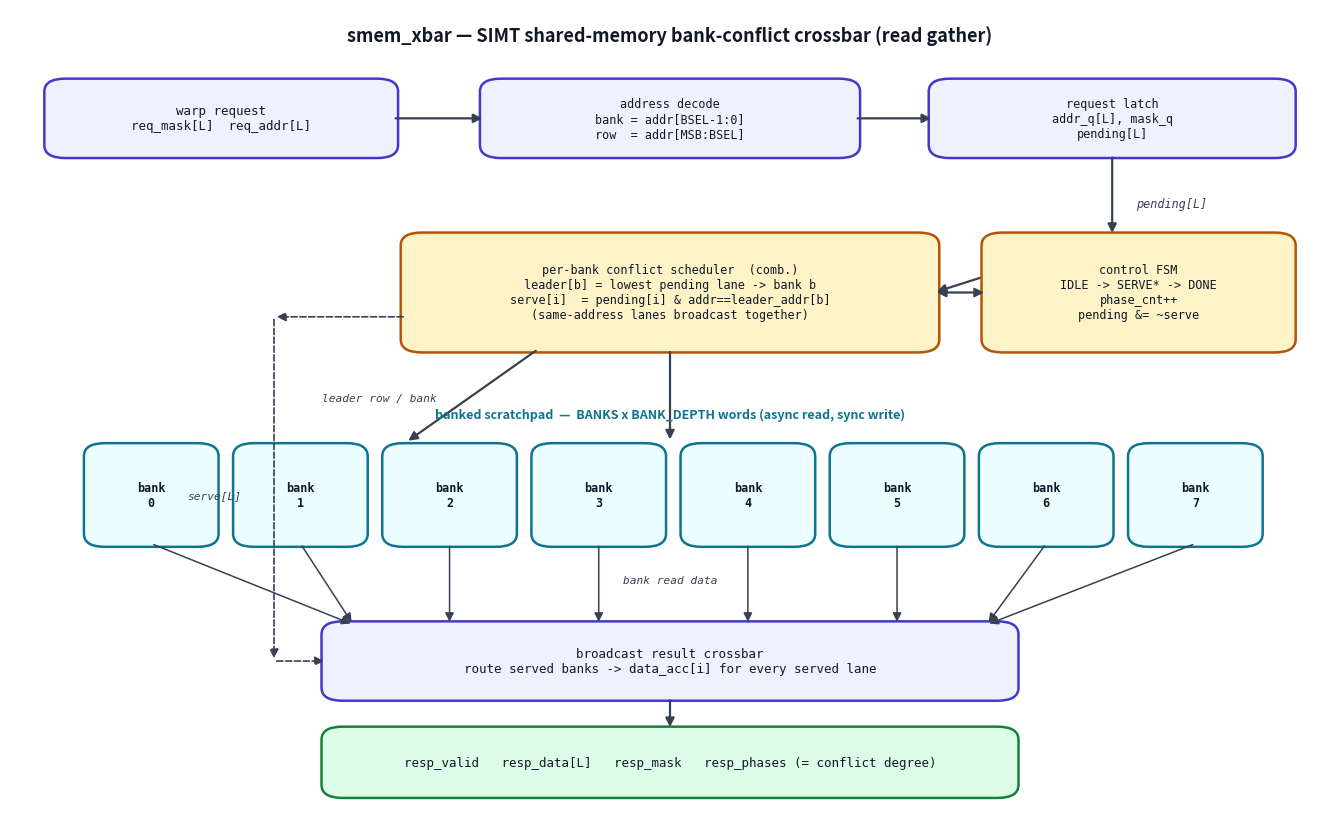

Source code (Python):
#!/usr/bin/env python3
"""
render_block_diagram.py -- draw the smem_xbar datapath/circuit diagram to
docs/smem_xbar_diagram.png.  This is a hand-drawn schematic of the RTL in
smem_xbar.sv (not a simulator screenshot): the warp request path, the per-bank
conflict scheduler, the banked scratchpad, and the broadcast result crossbar.
"""
import matplotlib
matplotlib.use('Agg')
import matplotlib.pyplot as plt
from matplotlib.patches import FancyBboxPatch, FancyArrowPatch

C_BOX   = '#eef2ff'
C_EDGE  = '#4338ca'
C_MEM   = '#ecfeff'
C_MEMED = '#0e7490'
C_CTRL  = '#fef3c7'
C_CTRLE = '#b45309'
C_TXT   = '#111827'
C_ARROW = '#374151'

fig, ax = plt.subplots(figsize=(13.5, 8.4))
ax.set_xlim(0, 100)
ax.set_ylim(0, 100)
ax.axis('off')

def box(x, y, w, h, label, fc=C_BOX, ec=C_EDGE, fs=10, weight='normal'):
    ax.add_patch(FancyBboxPatch((x, y), w, h,
                 boxstyle="round,pad=0.4,rounding_size=1.6",
                 fc=fc, ec=ec, lw=1.8))
    ax.text(x + w/2, y + h/2, label, ha='center', va='center',
            fontsize=fs, color=C_TXT, weight=weight, family='monospace')

def arrow(x1, y1, x2, y2, style='-|>', color=C_ARROW, lw=1.6, ls='-'):
    ax.add_patch(FancyArrowPatch((x1, y1), (x2, y2),
                 arrowstyle=style, mutation_scale=13,
                 color=color, lw=lw, linestyle=ls,
                 shrinkA=2, shrinkB=2))

def label(x, y, t, fs=8.5, color=C_ARROW, style='italic'):
    ax.text(x, y, t, ha='center', va='center', fontsize=fs,
            color=color, style=style, family='monospace')

ax.text(50, 96, 'smem_xbar — SIMT shared-memory bank-conflict crossbar (read gather)',
        ha='center', fontsize=13, weight='bold', color=C_TXT)

# ---- request inputs -------------------------------------------------------
box(3, 82, 26, 9, 'warp request\nreq_mask[L]  req_addr[L]', fs=9)
# ---- address decode -------------------------------------------------------
box(36, 82, 28, 9, 'address decode\nbank = addr[BSEL-1:0]\nrow  = addr[MSB:BSEL]', fs=8.5)
arrow(29, 86.5, 36, 86.5)

# ---- request latch / pending ---------------------------------------------
box(70, 82, 27, 9, 'request latch\naddr_q[L], mask_q\npending[L]', fs=8.5)
arrow(64, 86.5, 70, 86.5)

# ---- conflict scheduler (combinational) -----------------------------------
box(30, 58, 40, 14,
    'per-bank conflict scheduler  (comb.)\n'
    'leader[b] = lowest pending lane -> bank b\n'
    'serve[i]  = pending[i] & addr==leader_addr[b]\n'
    '(same-address lanes broadcast together)',
    fc=C_CTRL, ec=C_CTRLE, fs=8.5)
arrow(83.5, 82, 83.5, 72, ); arrow(83.5, 72, 70, 65)     # pending -> scheduler
label(88, 76, 'pending[L]')

# ---- FSM control ----------------------------------------------------------
box(74, 58, 23, 14,
    'control FSM\nIDLE -> SERVE* -> DONE\nphase_cnt++\npending &= ~serve',
    fc=C_CTRL, ec=C_CTRLE, fs=8.5)
arrow(70, 65, 74, 65, style='<|-|>')

# ---- banked scratchpad ----------------------------------------------------
by = 34
for b in range(8):
    bx = 6 + b * 11.3
    box(bx, by, 9.4, 12, f'bank\n{b}', fc=C_MEM, ec=C_MEMED, fs=8.5, weight='bold')
ax.text(50, by + 15.5, 'banked scratchpad  —  BANKS x BANK_DEPTH words (async read, sync write)',
        ha='center', fontsize=9, color=C_MEMED, weight='bold')
# scheduler drives one row-address per bank per phase
arrow(40, 58, 30, 46.5)
label(28, 52, 'leader row / bank', fs=8)
arrow(50, 58, 50, 46.5)

# ---- broadcast result crossbar -------------------------------------------
box(24, 15, 52, 9,
    'broadcast result crossbar\nroute served banks -> data_acc[i] for every served lane',
    fc=C_BOX, ec=C_EDGE, fs=9)
for b in range(8):
    bx = 6 + b * 11.3 + 4.7
    arrow(bx, 34, min(max(bx, 26), 74), 24, lw=1.1)
label(50, 29.5, 'bank read data', fs=8)

# ---- outputs --------------------------------------------------------------
box(24, 3, 52, 8,
    'resp_valid   resp_data[L]   resp_mask   resp_phases (= conflict degree)',
    fc='#dcfce7', ec='#15803d', fs=9)
arrow(50, 15, 50, 11)

# serve mask feedback from scheduler to crossbar
arrow(30, 62, 20, 62, ls='--', lw=1.2)
arrow(20, 62, 20, 19.5, ls='--', lw=1.2)
arrow(20, 19.5, 24, 19.5, ls='--', lw=1.2)
label(15.5, 40, 'serve[L]', fs=8)

plt.tight_layout()
plt.savefig('smem_xbar_diagram.png', dpi=130, bbox_inches='tight')
print('wrote smem_xbar_diagram.png')
